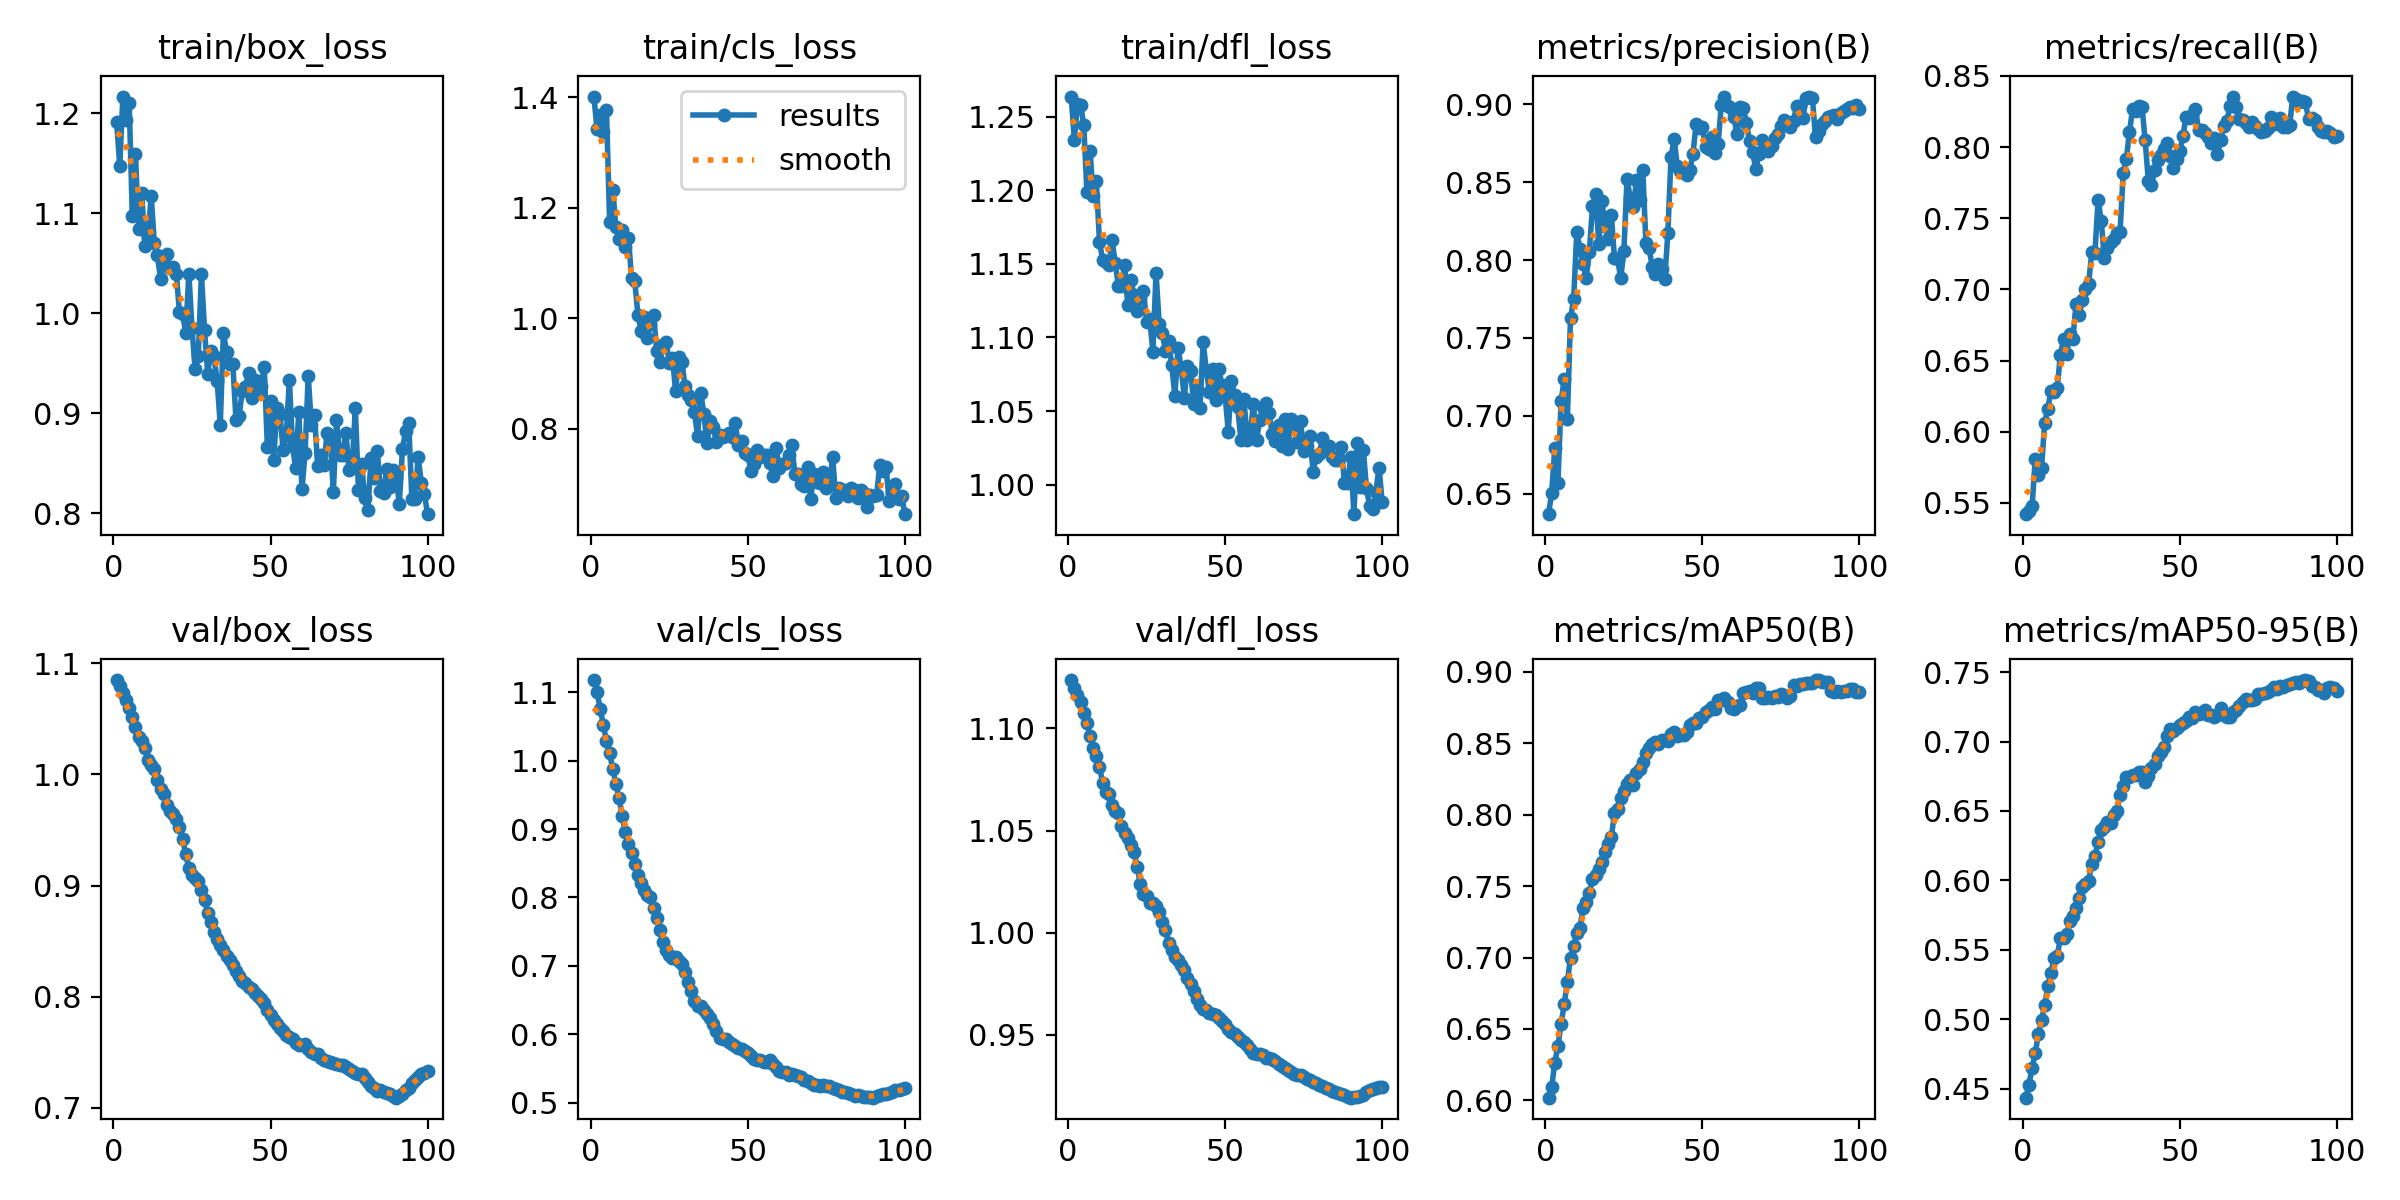

The file beside this chart, header and first rows:
epoch, time, train/box_loss, train/cls_loss, train/dfl_loss, metrics/precision(B), metrics/recall(B), metrics/mAP50(B), metrics/mAP50-95(B), val/box_loss, val/cls_loss, val/dfl_loss, lr/pg0, lr/pg1, lr/pg2
1, 6.308, 1.192, 1.401, 1.264, 0.6369, 0.542, 0.6018, 0.4436, 1.085, 1.118, 1.124, 3.57e-06, 3.57e-06, 3.57e-06
2, 9.297, 1.148, 1.342, 1.234, 0.6504, 0.5446, 0.6093, 0.4529, 1.079, 1.101, 1.12, 8.24753e-06, 8.24753e-06, 8.24753e-06
3, 11.07, 1.217, 1.367, 1.259, 0.6796, 0.5474, 0.6264, 0.4651, 1.073, 1.076, 1.117, 1.28308e-05, 1.28308e-05, 1.28308e-05
4, 13.66, 1.194, 1.338, 1.258, 0.657, 0.5809, 0.6378, 0.4757, 1.067, 1.052, 1.113, 1.73199e-05, 1.73199e-05, 1.73199e-05
5, 15.01, 1.211, 1.376, 1.244, 0.7094, 0.5693, 0.6534, 0.4895, 1.06, 1.028, 1.108, 2.17146e-05, 2.17146e-05, 2.17146e-05
6, 17.16, 1.097, 1.175, 1.199, 0.7235, 0.5745, 0.6673, 0.4993, 1.052, 1.011, 1.103, 2.60152e-05, 2.60152e-05, 2.60152e-05
7, 19.21, 1.159, 1.232, 1.227, 0.6983, 0.6064, 0.6831, 0.5102, 1.043, 0.9878, 1.096, 3.02215e-05, 3.02215e-05, 3.02215e-05
8, 21.27, 1.084, 1.166, 1.196, 0.7626, 0.6163, 0.6996, 0.5238, 1.034, 0.9659, 1.091, 3.43335e-05, 3.43335e-05, 3.43335e-05
9, 23.25, 1.12, 1.144, 1.206, 0.7749, 0.6287, 0.7084, 0.5335, 1.03, 0.945, 1.086, 3.83513e-05, 3.83513e-05, 3.83513e-05
10, 25.27, 1.067, 1.159, 1.165, 0.8179, 0.628, 0.7173, 0.544, 1.024, 0.9188, 1.081, 4.22749e-05, 4.22749e-05, 4.22749e-05
11, 27.25, 1.076, 1.13, 1.153, 0.8073, 0.6307, 0.721, 0.5454, 1.013, 0.8955, 1.073, 4.61042e-05, 4.61042e-05, 4.61042e-05
12, 29.21, 1.118, 1.145, 1.152, 0.7975, 0.6538, 0.7349, 0.5588, 1.009, 0.8782, 1.069, 4.98392e-05, 4.98392e-05, 4.98392e-05
13, 31.11, 1.07, 1.072, 1.149, 0.7886, 0.6653, 0.7386, 0.5582, 1.005, 0.8647, 1.068, 5.348e-05, 5.348e-05, 5.348e-05
14, 32.94, 1.058, 1.067, 1.166, 0.8054, 0.6543, 0.7455, 0.5616, 0.9945, 0.8482, 1.063, 5.70266e-05, 5.70266e-05, 5.70266e-05
15, 34.79, 1.034, 1.007, 1.151, 0.8344, 0.6685, 0.755, 0.5708, 0.9868, 0.8328, 1.06, 6.04789e-05, 6.04789e-05, 6.04789e-05
16, 36.72, 1.05, 0.9777, 1.135, 0.8423, 0.6652, 0.7577, 0.5747, 0.9821, 0.8213, 1.059, 6.3837e-05, 6.3837e-05, 6.3837e-05
17, 38.67, 1.059, 1.002, 1.135, 0.8104, 0.69, 0.7621, 0.58, 0.9722, 0.8108, 1.052, 6.71008e-05, 6.71008e-05, 6.71008e-05
18, 40.55, 1.045, 0.9646, 1.149, 0.8376, 0.6819, 0.7666, 0.5877, 0.9669, 0.804, 1.049, 7.02703e-05, 7.02703e-05, 7.02703e-05
19, 42.6, 1.046, 0.9901, 1.122, 0.8218, 0.6923, 0.7741, 0.5956, 0.9641, 0.8008, 1.046, 7.33457e-05, 7.33457e-05, 7.33457e-05
20, 44.45, 1.04, 1.007, 1.139, 0.8137, 0.7002, 0.7795, 0.5972, 0.9597, 0.7851, 1.043, 7.63267e-05, 7.63267e-05, 7.63267e-05
21, 46.43, 1.001, 0.9412, 1.129, 0.8287, 0.7041, 0.7844, 0.5998, 0.9527, 0.7701, 1.04, 7.92135e-05, 7.92135e-05, 7.92135e-05
22, 48.37, 0.9994, 0.9204, 1.118, 0.8012, 0.7262, 0.8012, 0.6118, 0.9417, 0.752, 1.032, 8.20061e-05, 8.20061e-05, 8.20061e-05
23, 50.23, 0.9807, 0.9511, 1.127, 0.8004, 0.7254, 0.8039, 0.6174, 0.9282, 0.7352, 1.024, 8.47044e-05, 8.47044e-05, 8.47044e-05
24, 52.07, 1.04, 0.9577, 1.132, 0.7884, 0.7627, 0.8117, 0.6273, 0.9155, 0.7234, 1.019, 8.73085e-05, 8.73085e-05, 8.73085e-05
25, 53.96, 0.9851, 0.9194, 1.111, 0.8061, 0.7483, 0.8167, 0.6366, 0.9098, 0.716, 1.018, 8.98183e-05, 8.98183e-05, 8.98183e-05
26, 55.82, 0.9441, 0.9292, 1.113, 0.8523, 0.722, 0.8215, 0.6386, 0.9063, 0.7109, 1.015, 8.95475e-05, 8.95475e-05, 8.95475e-05
27, 57.7, 0.9577, 0.8689, 1.09, 0.8399, 0.7288, 0.8242, 0.6417, 0.9042, 0.7123, 1.015, 8.83694e-05, 8.83694e-05, 8.83694e-05
28, 59.58, 1.039, 0.9299, 1.144, 0.8339, 0.733, 0.821, 0.6413, 0.896, 0.7072, 1.013, 8.71913e-05, 8.71913e-05, 8.71913e-05
29, 61.46, 0.9829, 0.9207, 1.109, 0.8512, 0.7354, 0.829, 0.647, 0.887, 0.7026, 1.01, 8.60132e-05, 8.60132e-05, 8.60132e-05
30, 63.42, 0.9398, 0.878, 1.103, 0.8385, 0.7397, 0.8318, 0.6502, 0.8754, 0.6904, 1.005, 8.48351e-05, 8.48351e-05, 8.48351e-05
31, 65.34, 0.9623, 0.8606, 1.091, 0.8581, 0.7406, 0.8371, 0.6614, 0.867, 0.6767, 1.001, 8.3657e-05, 8.3657e-05, 8.3657e-05
32, 67.34, 0.9573, 0.8527, 1.098, 0.8109, 0.7815, 0.8435, 0.6678, 0.8586, 0.6627, 0.9949, 8.24789e-05, 8.24789e-05, 8.24789e-05
33, 69.54, 0.9324, 0.8301, 1.081, 0.808, 0.7918, 0.8466, 0.6745, 0.8516, 0.6485, 0.9913, 8.13008e-05, 8.13008e-05, 8.13008e-05
34, 71.4, 0.8886, 0.7875, 1.06, 0.7957, 0.8105, 0.8498, 0.6748, 0.8467, 0.6411, 0.9881, 8.01227e-05, 8.01227e-05, 8.01227e-05
35, 73.37, 0.9804, 0.8653, 1.093, 0.7911, 0.827, 0.851, 0.6762, 0.8416, 0.641, 0.9867, 7.89446e-05, 7.89446e-05, 7.89446e-05
36, 75.44, 0.9618, 0.8268, 1.079, 0.7975, 0.8255, 0.8497, 0.6759, 0.8366, 0.636, 0.9844, 7.77665e-05, 7.77665e-05, 7.77665e-05
37, 77.52, 0.9497, 0.7737, 1.059, 0.7942, 0.8291, 0.8526, 0.6783, 0.8328, 0.6294, 0.9818, 7.65884e-05, 7.65884e-05, 7.65884e-05
38, 79.5, 0.9492, 0.8149, 1.081, 0.7878, 0.8282, 0.8525, 0.678, 0.8285, 0.6238, 0.978, 7.54103e-05, 7.54103e-05, 7.54103e-05
39, 81.53, 0.8937, 0.8032, 1.078, 0.8173, 0.8047, 0.8516, 0.671, 0.8233, 0.6151, 0.9749, 7.42322e-05, 7.42322e-05, 7.42322e-05
40, 83.59, 0.8976, 0.7759, 1.055, 0.8663, 0.7763, 0.8563, 0.6751, 0.8185, 0.6049, 0.9714, 7.30541e-05, 7.30541e-05, 7.30541e-05
41, 85.55, 0.9224, 0.7887, 1.064, 0.8779, 0.7733, 0.858, 0.6809, 0.8144, 0.595, 0.9673, 7.1876e-05, 7.1876e-05, 7.1876e-05
42, 87.53, 0.9263, 0.7853, 1.052, 0.8601, 0.7836, 0.8555, 0.6838, 0.8124, 0.5928, 0.9648, 7.06979e-05, 7.06979e-05, 7.06979e-05
43, 89.57, 0.9402, 0.7886, 1.097, 0.8572, 0.7907, 0.8559, 0.6894, 0.8089, 0.5928, 0.9629, 6.95198e-05, 6.95198e-05, 6.95198e-05
44, 91.54, 0.9156, 0.7924, 1.078, 0.8561, 0.7946, 0.8561, 0.6928, 0.8065, 0.5885, 0.9623, 6.83417e-05, 6.83417e-05, 6.83417e-05
45, 93.57, 0.9332, 0.786, 1.063, 0.8545, 0.799, 0.858, 0.6963, 0.8037, 0.585, 0.9606, 6.71636e-05, 6.71636e-05, 6.71636e-05
46, 95.83, 0.9238, 0.8104, 1.078, 0.8576, 0.8028, 0.8632, 0.7043, 0.8006, 0.5823, 0.96, 6.59855e-05, 6.59855e-05, 6.59855e-05
47, 97.7, 0.9272, 0.7713, 1.058, 0.8683, 0.7937, 0.864, 0.7091, 0.7976, 0.5796, 0.9599, 6.48074e-05, 6.48074e-05, 6.48074e-05
48, 99.58, 0.9467, 0.7776, 1.078, 0.8874, 0.7855, 0.8642, 0.7078, 0.7942, 0.5778, 0.9583, 6.36293e-05, 6.36293e-05, 6.36293e-05
49, 101.5, 0.8661, 0.7571, 1.068, 0.8848, 0.7916, 0.8679, 0.7096, 0.788, 0.575, 0.9567, 6.24512e-05, 6.24512e-05, 6.24512e-05
50, 103.4, 0.9126, 0.7526, 1.061, 0.8854, 0.7971, 0.8685, 0.7121, 0.7837, 0.5722, 0.9552, 6.12731e-05, 6.12731e-05, 6.12731e-05
51, 105.2, 0.8532, 0.7242, 1.036, 0.8723, 0.8075, 0.8717, 0.7135, 0.7787, 0.5687, 0.953, 6.0095e-05, 6.0095e-05, 6.0095e-05
52, 107.1, 0.9055, 0.7372, 1.071, 0.8711, 0.8214, 0.8732, 0.7148, 0.7755, 0.5642, 0.9516, 5.89169e-05, 5.89169e-05, 5.89169e-05
53, 108.9, 0.899, 0.7626, 1.061, 0.8787, 0.8202, 0.8757, 0.7179, 0.7715, 0.5622, 0.9503, 5.77388e-05, 5.77388e-05, 5.77388e-05
54, 110.8, 0.8638, 0.7492, 1.052, 0.8689, 0.8226, 0.8744, 0.7173, 0.7691, 0.5616, 0.9491, 5.65607e-05, 5.65607e-05, 5.65607e-05
55, 112.7, 0.8781, 0.7534, 1.031, 0.8747, 0.8271, 0.8801, 0.7213, 0.7659, 0.5595, 0.9475, 5.53826e-05, 5.53826e-05, 5.53826e-05
56, 114.6, 0.9333, 0.7531, 1.058, 0.8997, 0.8122, 0.8802, 0.7196, 0.764, 0.56, 0.9464, 5.42045e-05, 5.42045e-05, 5.42045e-05
57, 116.5, 0.8677, 0.7377, 1.03, 0.9049, 0.8118, 0.8818, 0.7208, 0.7621, 0.5617, 0.9449, 5.30264e-05, 5.30264e-05, 5.30264e-05
58, 118.3, 0.8451, 0.7148, 1.035, 0.8987, 0.8101, 0.8789, 0.7225, 0.7581, 0.5558, 0.9429, 5.18483e-05, 5.18483e-05, 5.18483e-05
59, 120.2, 0.9017, 0.7661, 1.055, 0.8976, 0.8074, 0.8746, 0.719, 0.7563, 0.5514, 0.9412, 5.06702e-05, 5.06702e-05, 5.06702e-05
60, 122.1, 0.8239, 0.7295, 1.03, 0.8919, 0.8026, 0.8742, 0.719, 0.7564, 0.5469, 0.9408, 4.94921e-05, 4.94921e-05, 4.94921e-05
... 40 more rows
